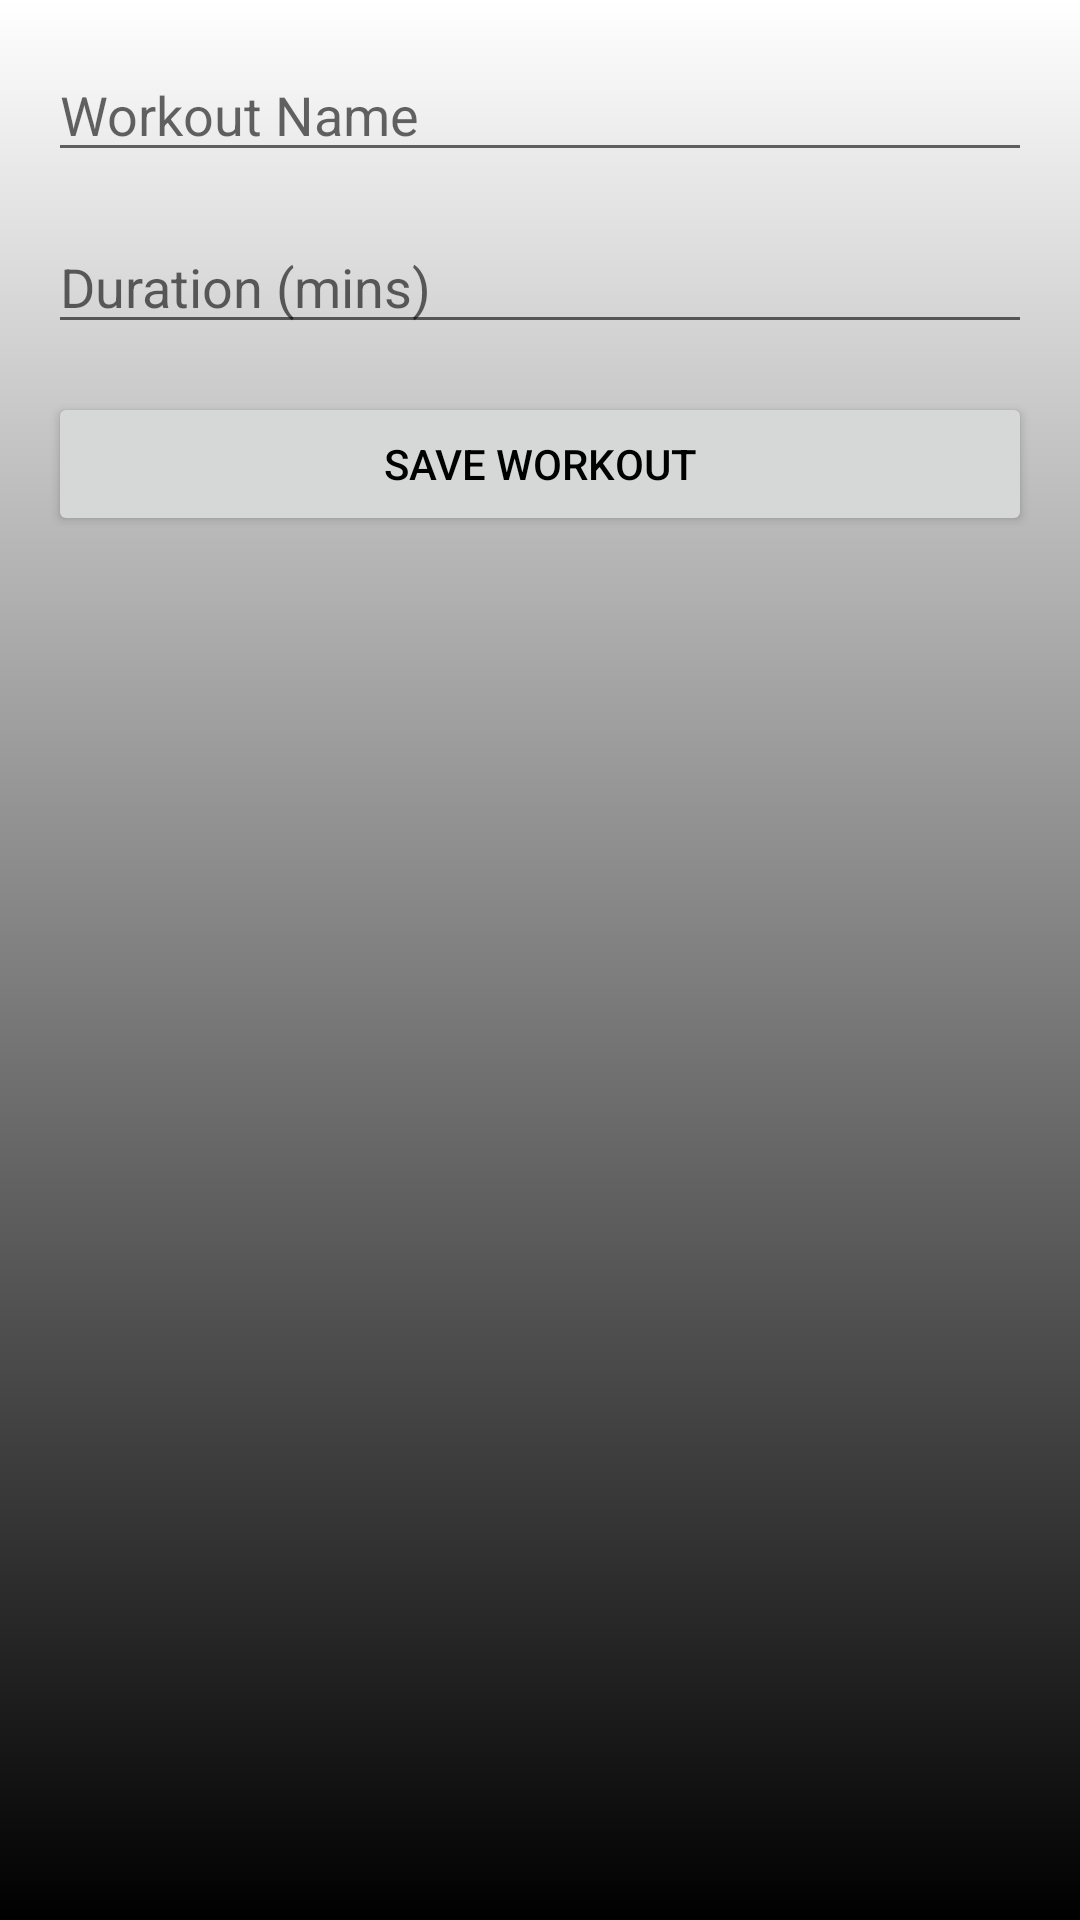

Produce the Android XML layout that renders to this screen, including the resource entries it uses.
<!-- AndroidManifest.xml: application theme Theme.FitnessChallenge -->
<!-- res/layout/activity_workout.xml -->
<androidx.constraintlayout.widget.ConstraintLayout xmlns:android="http://schemas.android.com/apk/res/android"
    android:layout_width="match_parent"
    android:layout_height="match_parent"
    xmlns:app="http://schemas.android.com/apk/res-auto"
    android:background="@drawable/gradient_background"
    android:padding="16dp">

    <EditText
        android:id="@+id/editWorkoutName"
        android:layout_width="0dp"
        android:layout_height="wrap_content"
        android:hint="Workout Name"
        app:layout_constraintTop_toTopOf="parent"
        app:layout_constraintStart_toStartOf="parent"
        app:layout_constraintEnd_toEndOf="parent"/>

    <EditText
        android:id="@+id/editWorkoutDuration"
        android:layout_width="0dp"
        android:layout_height="wrap_content"
        android:hint="Duration (mins)"
        android:inputType="number"
        app:layout_constraintTop_toBottomOf="@id/editWorkoutName"
        app:layout_constraintStart_toStartOf="parent"
        app:layout_constraintEnd_toEndOf="parent"
        android:layout_marginTop="16dp"/>

    <Button
        android:id="@+id/btnSaveWorkout"
        android:layout_width="0dp"
        android:layout_height="wrap_content"
        android:text="Save Workout"
        app:layout_constraintTop_toBottomOf="@id/editWorkoutDuration"
        app:layout_constraintStart_toStartOf="parent"
        app:layout_constraintEnd_toEndOf="parent"
        android:layout_marginTop="16dp"/>
</androidx.constraintlayout.widget.ConstraintLayout>
<!-- resources referenced by this layout -->
<resources>
  <!-- drawable gradient_background (drawable) -->
  <?xml version="1.0" encoding="utf-8"?>
  <shape xmlns:android="http://schemas.android.com/apk/res/android">
      <gradient android:startColor="#000000"
      android:endColor="#FFFFFF"
      android:angle="90"/>
  </shape>
  <style name="Theme.FitnessChallenge" parent="Theme.MaterialComponents.DayNight.DarkActionBar">
  
          <item name="colorPrimary">#FF5722</item>
  
          <item name="colorPrimaryDark">#E64A19</item>
          <item name="colorAccent">#FFC107</item>
  
          <item name="android:windowBackground">#FFFFFF</item>
          <item name="android:textColorPrimary">#000000</item>
      </style>
</resources>
